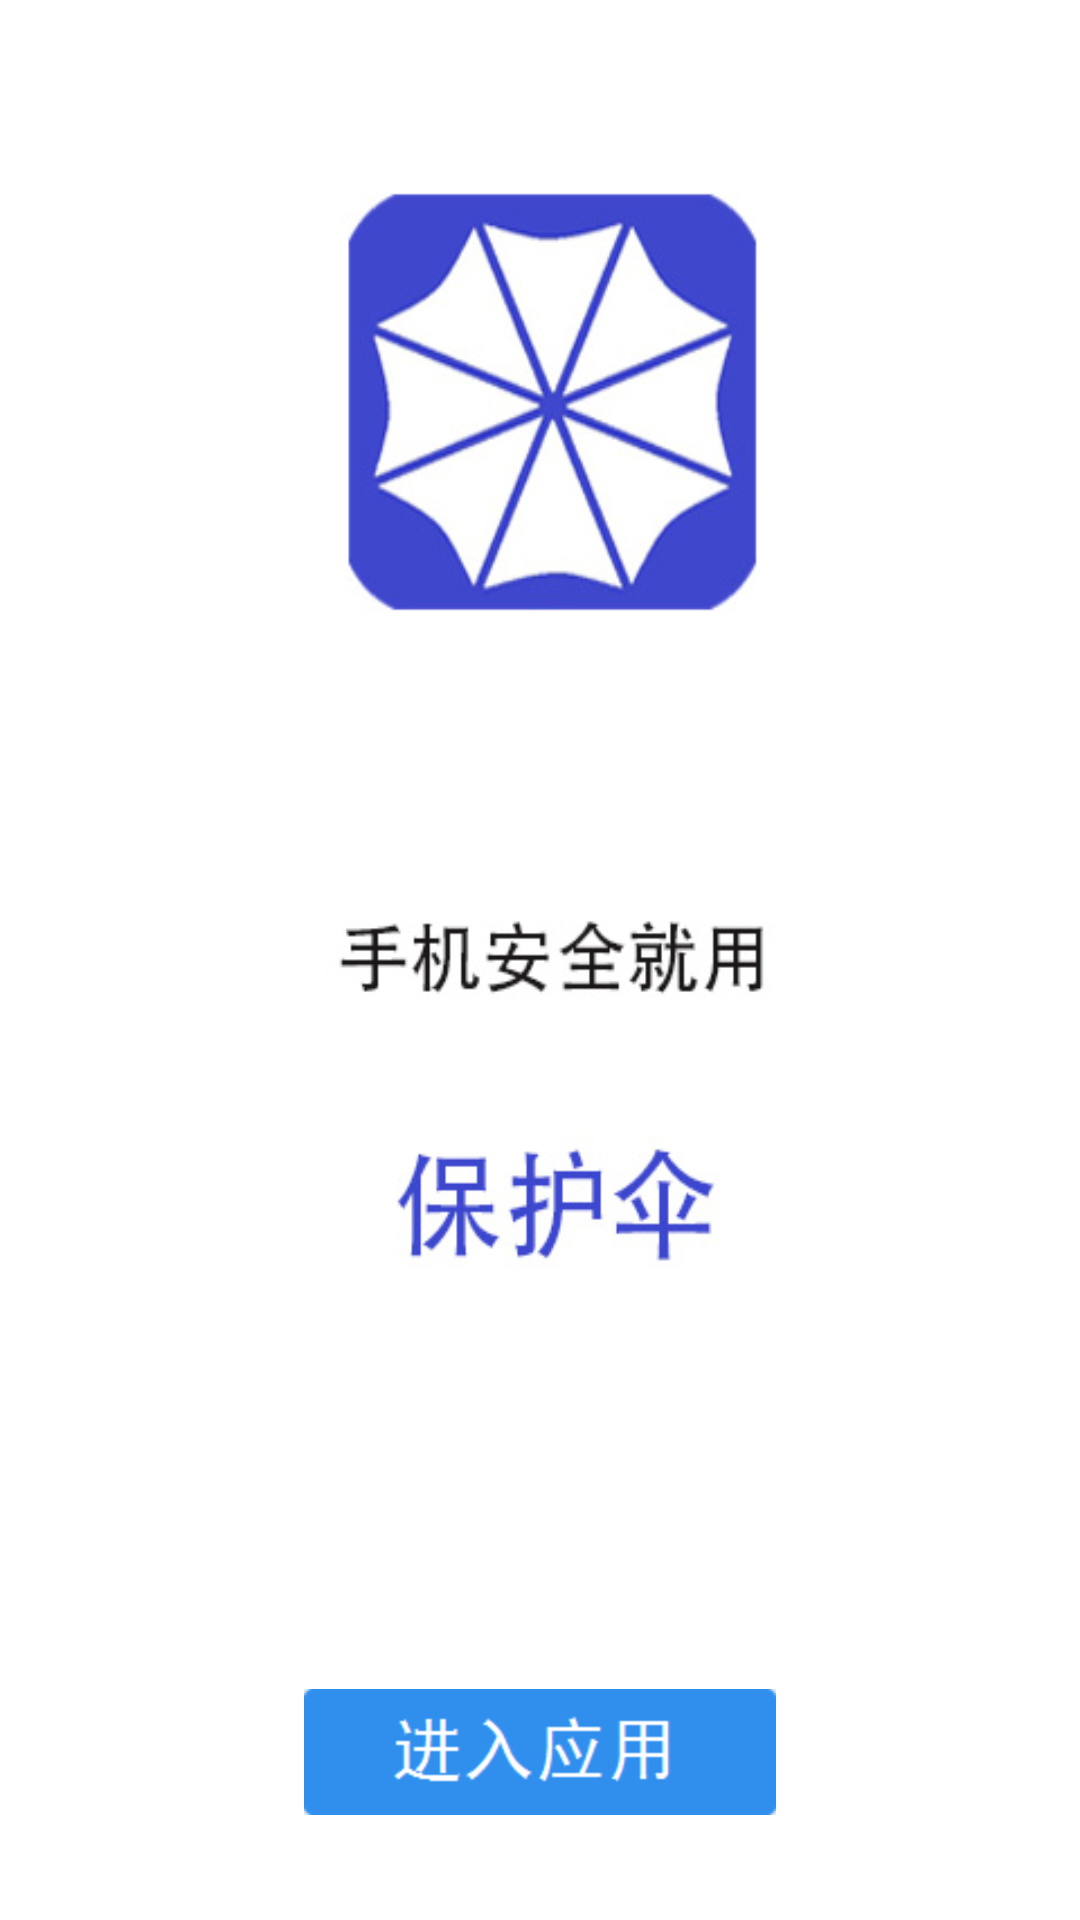

The Android layout XML behind this screen, and the referenced resources:
<!-- AndroidManifest.xml: application theme AppTheme -->
<!-- res/layout/guide_content_view.xml -->
<?xml version="1.0" encoding="utf-8"?>

<RelativeLayout xmlns:android="http://schemas.android.com/apk/res/android"
    android:layout_width="match_parent"
    android:layout_height="match_parent" >
    
	<ImageView 
	    android:layout_width="match_parent"
	    android:layout_height="match_parent"
	    android:scaleType="fitXY"
	    android:src="@drawable/guide_page4"/>
	
	<Button 
	    android:layout_alignParentBottom="true"
	    android:layout_marginBottom="35dip"
	    android:layout_centerHorizontal="true"
	    android:layout_width="wrap_content"
	    android:layout_height="wrap_content"
	    android:background="@drawable/start_btn"
	    android:id="@+id/start_btn"/>
</RelativeLayout>
<!-- resources referenced by this layout -->
<resources>
  <!-- drawable guide_page4: jpg bitmap (drawable-hdpi, 46568 bytes) -->
  <!-- drawable start_btn: png bitmap (drawable-hdpi, 4890 bytes) -->
  <style name="AppTheme" parent="AppBaseTheme">
          
      </style>
  <style name="AppBaseTheme" parent="android:Theme.Light">
          
      </style>
</resources>
